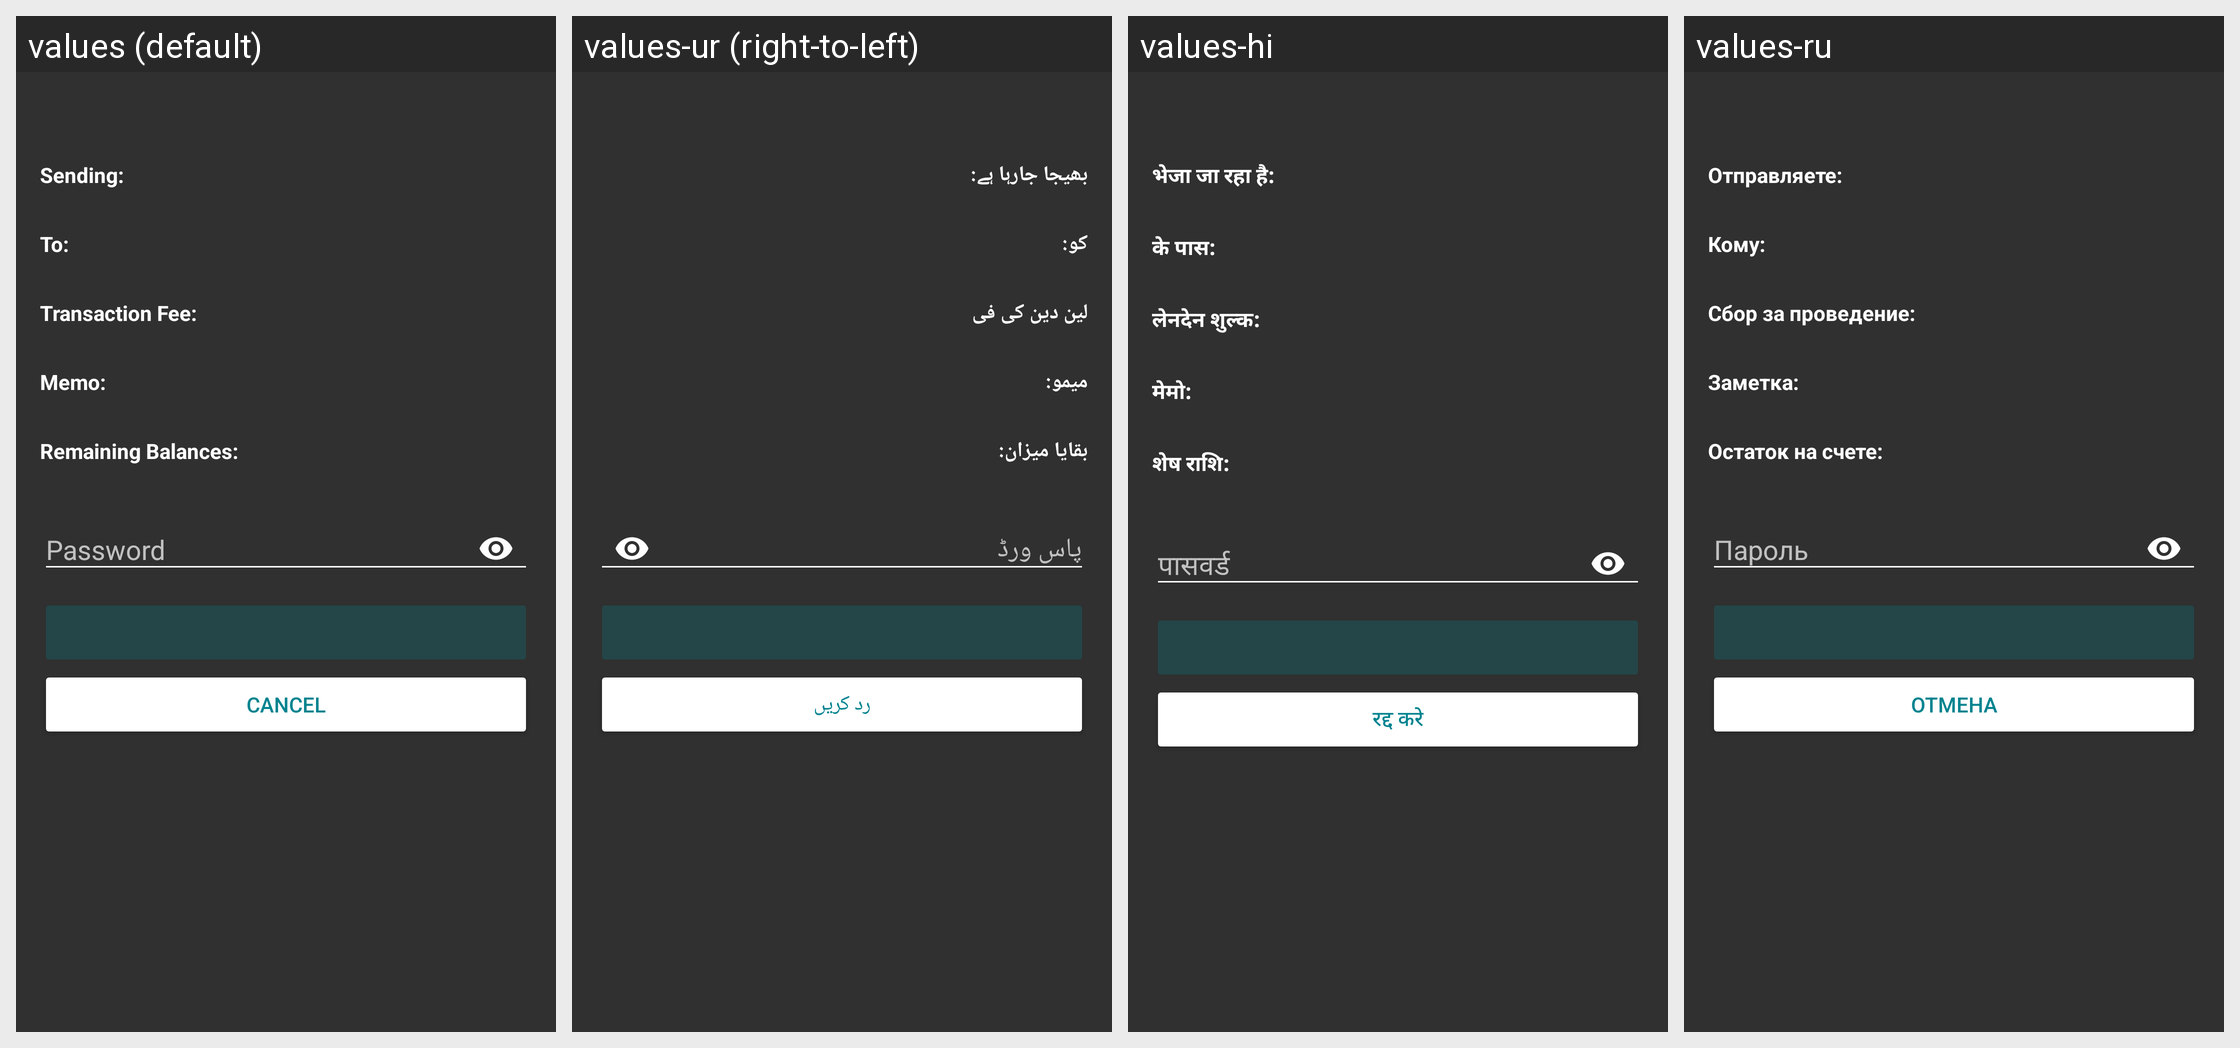

Locale-by-locale string values for the Android screen shown in this grid:
Android screen res/layout/send_confirmation_fragment.xml rendered under 4 locales, left to right: values (default), values-ur (right-to-left), values-hi, values-ru. Device: Nexus 5 (rendered at 1080×1920; each locale shown at half size, 540×960, under a caption strip naming it); theme AppTheme.
Other locales in the repository, not shown: values-zh.
Strings drawn on this screen, with the default value and each locale's value (text and hints the layout hard-codes, and strings that could not be matched under every locale, appear in the picture but are not listed):

sending_label
  values: Sending:
  values-ur: بھیجا جارہا ہے:
  values-hi: भेजा जा रहा है:
  values-ru: Отправляете:

to_label
  values: To:
  values-ur: کو:
  values-hi: के पास:
  values-ru: Кому:

transaction_fees
  values: Transaction Fee:
  values-ur: لین دین کی فی
  values-hi: लेनदेन शुल्क:
  values-ru: Сбор за проведение:

memo_label
  values: Memo:
  values-ur: میمو:
  values-hi: मेमो:
  values-ru: Заметка:

remaining_balances
  values: Remaining Balances:
  values-ur: بقایا میزان:
  values-hi: शेष राशि:
  values-ru: Остаток на счете:

initial_password_field_hint
  values: Password
  values-ur: پاس ورڈ
  values-hi: पासवर्ड
  values-ru: Пароль

cancel
  values: CANCEL
  values-ur: رد کریں
  values-hi: रद्द करे
  values-ru: ОТМЕНА
